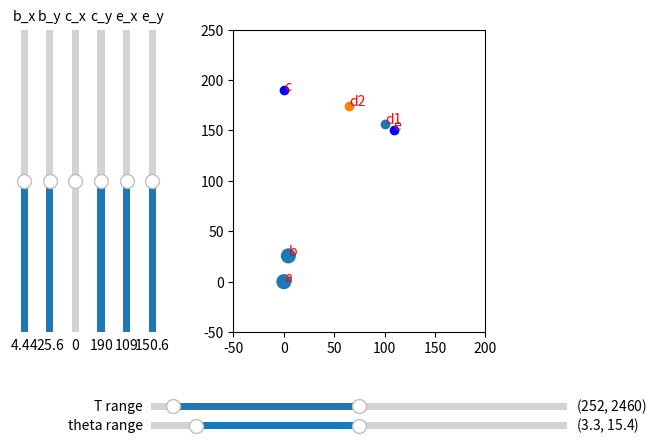

The script that saved this image: (Note: this script raises an exception after producing the figure.)
import numpy as np
import matplotlib.pyplot as plt
from matplotlib.widgets import Slider, RangeSlider


# model
# all dimentions mm, Newtons and degreese
# all dimentions mm, Newtons and degreese
r = 7.5
x = {"a": [0, 0],
     "b": [4.44, 25.6],
     "c": [0, 190],
     "e": [109, 150.62]}
theta = [3.3, 15.4]
T = [2460, 252]


def xd(index):
    t = np.deg2rad(theta[index])
    xd = np.matmul(np.array([[np.cos(t), -np.sin(t)], [np.sin(t), np.cos(t)]]), x["e"])
    return xd


def vec(start, end, index=0):
    y = dict(x)
    y["d"] = xd(index)
    return np.array(y[end]) - np.array(y[start])


def A(index):
    return 2 * r + np.cross(vec("a", "b", index), vec("b", "d", index)) / np.linalg.norm(vec("b", "d", index))


def B(index):
    return np.cross(vec("a", "c", index), vec("c", "d", index)) / np.linalg.norm(vec("c", "d", index))


def e_0():
    X1 = B(0) * A(1) * T[1]
    X2 = B(1) * A(0) * T[0]
    e_0 = (X1 * np.linalg.norm(vec("c", "d", 0)) - X2 * np.linalg.norm(vec("c", "d", 1))) / (X1 - X2)
    return e_0


def spring_constant(index, e_0):
    K = -T[index] * A(index) / (B(index) * (np.linalg.norm(vec("c", "d", index)) - e_0))
    return K


def Moment_about_a(i, K, solved_e_0):
    p1 = 2 * T[i] * r
    print(f"2TR is: {p1}")
    p2 = T[i] * np.cross(vec("a", "b", i), vec("b", "d", i)) / np.linalg.norm(vec("b", "d", i))
    print(f"T(Vab X Vbd^) is: {p2}")
    p3 = K * (1 - solved_e_0 / (np.linalg.norm(vec("c", "d", i)))) * np.cross(vec("a", "c", i), vec("c", "d", i))
    print(f"K term is is: {p3}")
    print(f"M(a) = {p1 + p2 + p3}")
    return p1 + p2 + p3


# view
# plotting to help with debugging/sanity checking
fig = plt.figure()
ax = fig.add_subplot(111)
ax.set_xlim(-50, 200)
ax.set_ylim(-50, 250)
ax.set_aspect('equal')

# fixed points
for point in [x["a"], x["b"]]:
    circle = plt.Circle(point, r, fill=True)
    ax.add_artist(circle)
x_points = []
x_points += ax.plot(x["c"][0], x["c"][1], "bo")
x_points += ax.plot(x["e"][0], x["e"][1], "bo")

# moving features
for i in range(2):
    x_points += ax.plot(xd(i)[0], xd(i)[1], "o")

x["d1"] = list(xd(0))
x["d2"] = list(xd(1))
annotations = []
for point in x:
    annotations += [ax.annotate(point, (x[point]), color="r")]

solution = plt.text(60, .025, f' ')



# sliders
fig.subplots_adjust(left=0.25, bottom=0.25)
sliders = []
for i, point in enumerate(["b", "c", "e"]):
    axl = fig.add_axes([0.04 + 0.08 * i, 0.25, 0.0225, 0.63])
    print(f"x = : {x[point][0]}")
    sliders += [Slider(
        ax=axl,
        label=f"{point}_x",
        valmin=0,
        valmax=2*x[point][0],
        valinit=x[point][0],
        orientation="vertical")]
    axl = fig.add_axes([0.08 + 0.08 * i, 0.25, 0.0225, 0.63])
    sliders += [Slider(
        ax=axl,
        label=f"{point}_y",
        valmin=0,
        valmax=2*x[point][1],
        valinit=x[point][1],
        orientation="vertical")]
for i, var in enumerate([theta, T]):
    axl = fig.add_axes([0.25, 0.04 + 0.04 * i, 0.65, 0.03])
    sliders += [RangeSlider(
        ax=axl,
        label=f"{['theta', 'T'][i]} range",
        valmin=0,
        valmax=2*max(var),
        valinit=var)]

def update(var):
    global theta, T
    for i, point in enumerate(["b", "c", "e"]):
        # print(sliders[int(2*i)].val)
        x[point][0] = sliders[int(2*i)].val
        x[point][1] = sliders[2*i+1].val
    theta = [sliders[-2].val[0], sliders[-2].val[1]]
    T = [sliders[-1].val[1], sliders[-1].val[0]]
    x["d1"] = list(xd(0))
    x["d2"] = list(xd(1))

    x_points[0].set_data(*x["c"])
    x_points[1].set_data(*x["e"])
    x_points[2].set_data(*x["d1"])
    x_points[3].set_data(*x["d2"])
    for i, point in enumerate(x):
        annotations[i].set_position(x[point])
    e0 = e_0()
    k = spring_constant(0, e0)
    solution.set_text(f'e_0 = {round(e_0(),2)} \n'
                      f'K = {round(spring_constant(0, e_0()),3)}\n'
                      f'Extension range > {round(- e_0() + np.linalg.norm(vec("c", "e")), 2)}')

for slider in sliders:
    slider.on_changed(update)


e0 = e_0()
k = spring_constant(0, e0)
print(e0, k)
k = spring_constant(1, e0)
print(e0, k)
print(Moment_about_a(0, k, e0))
update(0)
plt.show()

